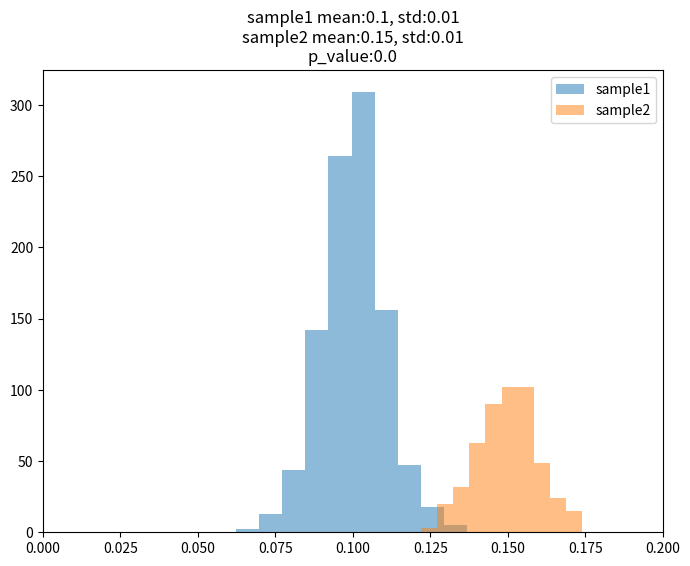

Source code (Python):
from scipy import stats
import matplotlib.pyplot as plt
import numpy as np

print('\n########   Yuen-Welch Test of mean jump distance  ########')
trim = 0.2
sample1_mean = 0.10
sample1_std = 0.01
sample2_mean = 0.15
sample2_std = 0.01
sample1 = np.random.normal(loc=sample1_mean, scale=sample1_std, size=1000)
sample2 = np.random.normal(loc=sample2_mean, scale=sample2_std, size=500)

result = stats.ttest_ind(sample1, sample2, equal_var=False, trim=0.2)
print(result)
plt.figure(figsize=(8, 6))
plt.title(f'sample1 mean:{sample1_mean}, std:{sample1_std}\nsample2 mean:{sample2_mean}, std:{sample2_std}\np_value:{result.pvalue}')
plt.hist(sample1, alpha=0.5, label='sample1')
plt.hist(sample2, alpha=0.5, label='sample2')
plt.legend()
plt.xlim(0, 0.2)
plt.show()